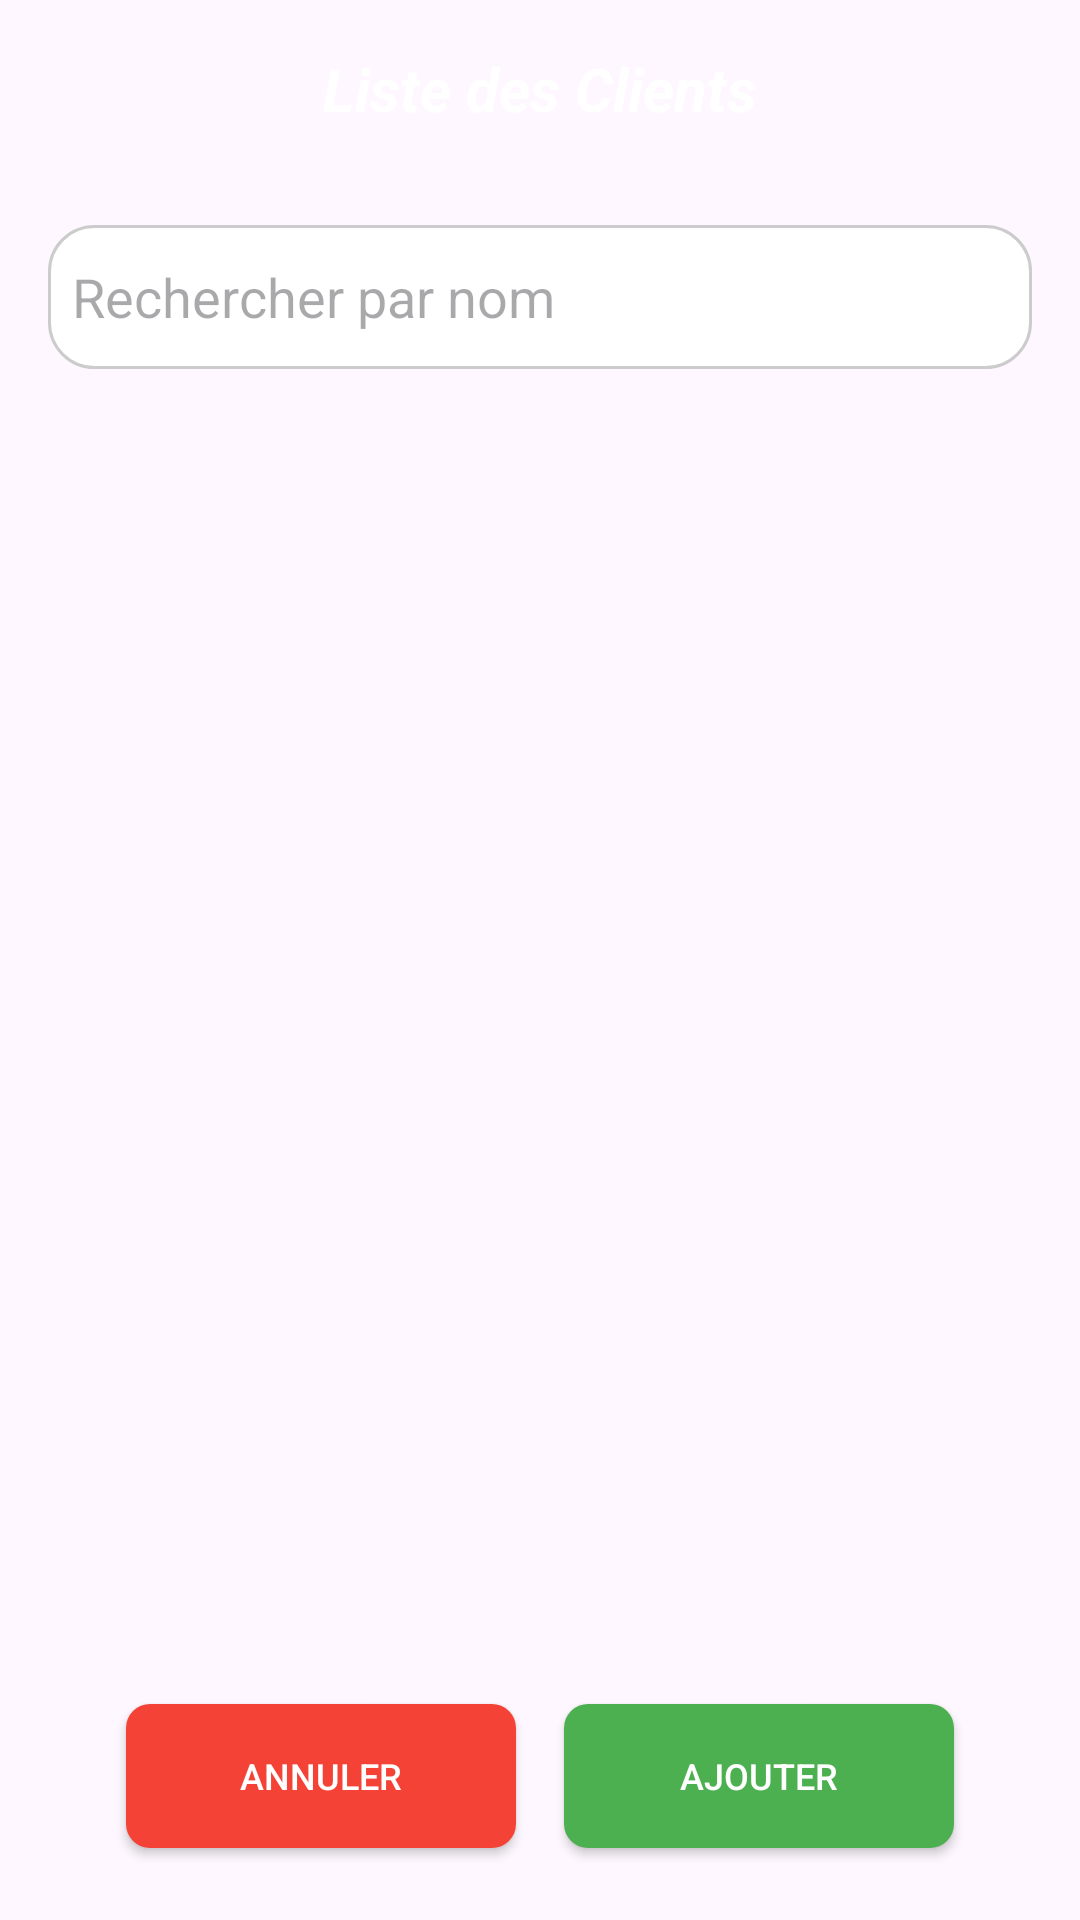

This screen was rendered from an Android layout file. Write that file and the resources it references.
<!-- AndroidManifest.xml: application theme Theme.Gestion_de_stock -->
<!-- res/layout/activity_liste_clients.xml -->
<?xml version="1.0" encoding="utf-8"?>
<LinearLayout xmlns:android="http://schemas.android.com/apk/res/android"
    xmlns:app="http://schemas.android.com/apk/res-auto"
    xmlns:tools="http://schemas.android.com/tools"
    android:id="@+id/main"
    android:background="@drawable/background"
    android:orientation="vertical"
    android:layout_width="match_parent"
    android:layout_height="match_parent"
    tools:context=".ListeClientsActivity">

    
    <TextView
        android:id="@+id/titre"
        style="@style/style_tv_sous_title_post"
        android:layout_width="wrap_content"
        android:layout_height="wrap_content"
        android:layout_gravity="center"
        android:text="@string/button_client"
        android:textSize="@dimen/text_size_xlarge" />

    
    <EditText
        android:id="@+id/search_bar"
        android:layout_width="match_parent"
        android:layout_height="wrap_content"
        android:layout_margin="16dp"
        android:background="@drawable/search_bar_background"
        android:hint="@string/rechercher_par_nom"
        android:inputType="text"
        android:minHeight="48dp"
        android:padding="8dp" />

    
    <androidx.recyclerview.widget.RecyclerView
        android:id="@+id/recyler_client"
        android:layout_width="match_parent"
        android:layout_height="0dp"
        android:layout_weight="1" />

    
    <LinearLayout
        style="?android:attr/buttonBarStyle"
        android:layout_width="match_parent"
        android:layout_height="wrap_content"
        android:orientation="horizontal"
        android:gravity="center"
        android:padding="16dp">

        
        <Button
            android:id="@+id/btn_annuler"
            style="@style/CustomButtonStyleAnnuler"
            android:layout_width="130dp"
            android:layout_height="wrap_content"
            android:text="@string/annuler"
            android:layout_marginEnd="8dp" />

        
        <Button
            android:id="@+id/btn_ajouter"
            style="@style/CustomButtonStyleAjouter"
            android:layout_width="130dp"
            android:layout_height="wrap_content"
            android:text="@string/ajouter" />

    </LinearLayout>

</LinearLayout>
<!-- resources referenced by this layout -->
<resources>
  <dimen name="text_size_xlarge">@dimen/ssp_20</dimen>
  <!-- drawable search_bar_background (drawable) -->
  <?xml version="1.0" encoding="utf-8"?>
  <shape xmlns:android="http://schemas.android.com/apk/res/android">
      <solid android:color="#FFFFFF"/> 
      <corners android:radius="15dp"/> 
      <stroke
          android:width="1dp"
      android:color="#CCCCCC"/>   
  </shape>
  <string name="ajouter">Ajouter</string>
  <string name="annuler">Annuler</string>
  <string name="button_client">Liste des Clients</string>
  <string name="rechercher_par_nom">Rechercher par nom</string>
  <style name="CustomButtonStyleAjouter" parent="Widget.AppCompat.Button">
          <item name="android:background">@drawable/button_background</item>
          <item name="android:textColor">@android:color/white</item>
          <item name="android:padding">12dp</item>
          <item name="android:textSize">12sp</item>
          <item name="android:layout_margin">8dp</item>
          <item name="backgroundTint">@color/green</item>
  
      </style>
  <style name="CustomButtonStyleAnnuler" parent="Widget.AppCompat.Button">
          <item name="android:background">@drawable/button_background</item>
          <item name="android:textColor">@android:color/white</item>
          <item name="android:padding">12dp</item>
          <item name="android:textSize">12sp</item>
          <item name="android:layout_margin">8dp</item>
          <item name="backgroundTint">@color/red</item>
      </style>
  <style name="style_tv_sous_title_post">
          <item name="android:gravity">center</item>
          <item name="marginHorizontal">@dimen/text_size_medium</item>
          <item name="android:textSize">@dimen/text_size_medium</item>
          <item name="android:textColor">@color/white</item>
          <item name="android:textStyle">bold|italic</item>
          <item name="android:layout_marginVertical" tools:ignore="NewApi">@dimen/text_size_medium </item>
      </style>
  <style name="Theme.Gestion_de_stock" parent="Base.Theme.Gestion_de_stock" />
  <dimen name="ssp_20">20sp</dimen>
  <!-- drawable button_background (drawable) -->
  <?xml version="1.0" encoding="utf-8"?>
  <shape xmlns:android="http://schemas.android.com/apk/res/android">
      <solid android:color="#3F51B5"/> 
      <corners android:radius="8dp"/> 
      <padding
          android:left="8dp"
          android:top="8dp"
          android:right="8dp"
          android:bottom="8dp"/>
  
  
  </shape>
  <color name="green">#FF4CAF50</color>
  <color name="red">#FFF44336</color>
  <dimen name="text_size_medium">@dimen/ssp_16</dimen>
  <color name="white">#FFFFFFFF</color>
  <style name="Base.Theme.Gestion_de_stock" parent="Theme.Material3.DayNight.NoActionBar">
          
          
      </style>
  <dimen name="ssp_16">16sp</dimen>
</resources>
